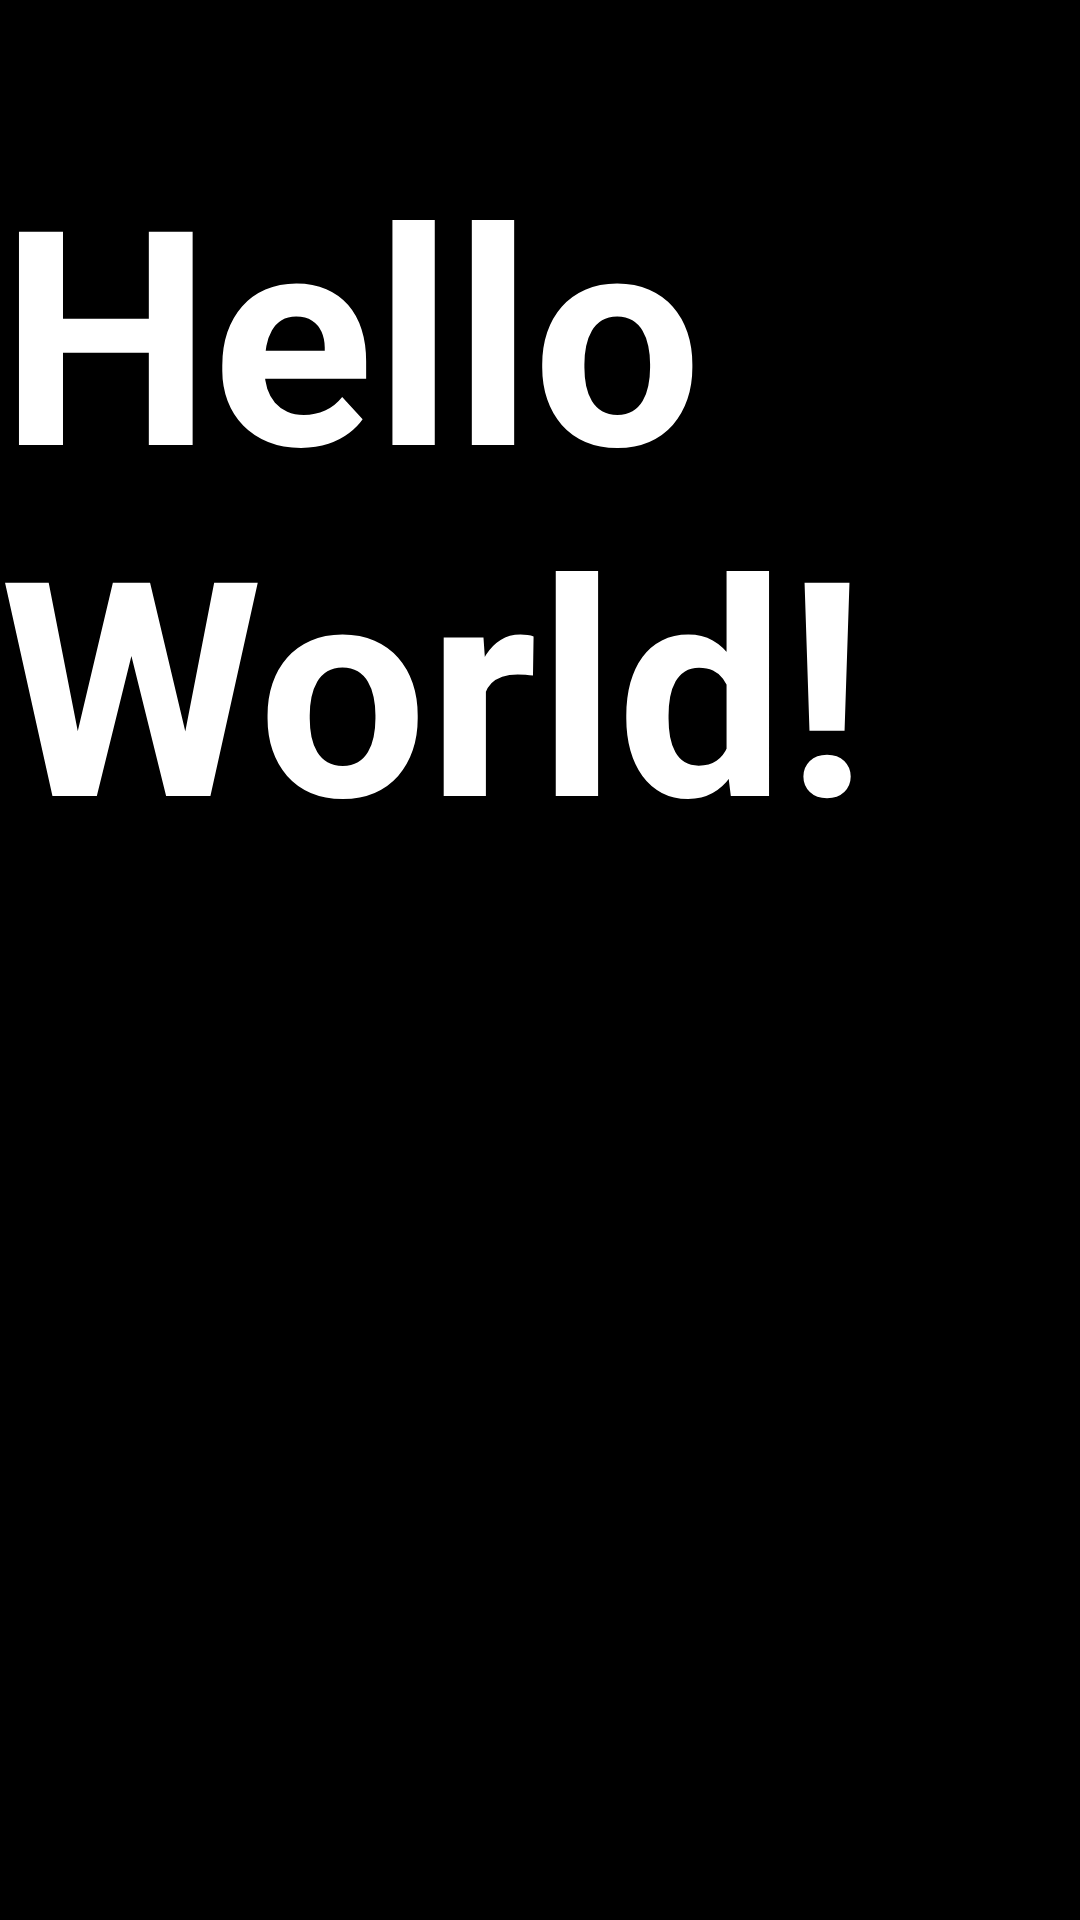

Produce the Android XML layout that renders to this screen, including the resource entries it uses.
<!-- AndroidManifest.xml: application theme Theme.NUMAD22Sp_YingShen -->
<!-- res/layout/activity_main.xml -->
<?xml version="1.0" encoding="utf-8"?>
<androidx.constraintlayout.widget.ConstraintLayout xmlns:android="http://schemas.android.com/apk/res/android"
    xmlns:app="http://schemas.android.com/apk/res-auto"
    xmlns:tools="http://schemas.android.com/tools"
    android:layout_width="match_parent"
    android:layout_height="match_parent"
    android:background="#000000"
    tools:context=".MainActivity">

    <TextView
        android:id="@+id/textView"
        android:layout_width="wrap_content"
        android:layout_height="wrap_content"
        android:text="Hello World!"
        android:textColor="#FFFFFF"
        android:textSize="100sp"
        android:textStyle="bold"
        app:autoSizeTextType="uniform"
        app:layout_constraintBottom_toBottomOf="parent"
        app:layout_constraintHorizontal_bias="1.0"
        app:layout_constraintLeft_toLeftOf="parent"
        app:layout_constraintRight_toRightOf="parent"
        app:layout_constraintTop_toTopOf="parent"
        app:layout_constraintVertical_bias="0.109" />

    <Button
        android:id="@+id/button"
        android:layout_width="wrap_content"
        android:layout_height="wrap_content"
        android:layout_marginTop="10dp"
        android:background="@drawable/custom_button"
        android:text="@string/about_me"
        android:textAllCaps="false"
        android:textColor="#000000"
        android:textStyle="bold"
        app:layout_constraintBottom_toBottomOf="parent"
        app:layout_constraintEnd_toEndOf="parent"
        app:layout_constraintHorizontal_bias="0.0"
        app:layout_constraintStart_toStartOf="parent"
        app:layout_constraintTop_toTopOf="parent"
        app:layout_constraintVertical_bias="0.517" />

    <Button
        android:id="@+id/button2"
        android:layout_width="wrap_content"
        android:layout_height="wrap_content"
        android:layout_marginTop="10dp"
        android:background="@drawable/custom_button"
        android:paddingLeft="10dp"
        android:paddingRight="10dp"
        android:text="@string/clicky_clicky"
        android:textAllCaps="false"
        android:textColor="#000000"
        android:textStyle="bold"
        app:layout_constraintBottom_toBottomOf="parent"
        app:layout_constraintEnd_toEndOf="parent"
        app:layout_constraintHorizontal_bias="0.0"
        app:layout_constraintStart_toStartOf="parent"
        app:layout_constraintTop_toBottomOf="@+id/button"
        app:layout_constraintVertical_bias="0.0"
        tools:ignore="MissingConstraints" />

    <Button
        android:id="@+id/linkCollector"
        android:layout_width="wrap_content"
        android:layout_height="wrap_content"
        android:layout_marginTop="10dp"
        android:background="@drawable/custom_button"
        android:paddingLeft="10dp"
        android:paddingRight="10dp"
        android:text="@string/link_collector"
        android:textAllCaps="false"
        android:textColor="#000000"
        android:textStyle="bold"
        app:layout_constraintBottom_toBottomOf="parent"
        app:layout_constraintEnd_toEndOf="parent"
        app:layout_constraintHorizontal_bias="0.0"
        app:layout_constraintStart_toStartOf="parent"
        app:layout_constraintTop_toBottomOf="@+id/button2"
        app:layout_constraintVertical_bias="0.0" />

    <Button
        android:id="@+id/btn_locator"
        android:layout_width="wrap_content"
        android:layout_height="wrap_content"
        android:layout_marginTop="10dp"
        android:background="@drawable/custom_button"
        android:paddingLeft="10dp"
        android:paddingRight="10dp"
        android:text="@string/find_my_location"
        android:textAllCaps="false"
        android:textColor="#000000"
        android:textStyle="bold"
        app:layout_constraintBottom_toBottomOf="parent"
        app:layout_constraintEnd_toEndOf="parent"
        app:layout_constraintHorizontal_bias="0.0"
        app:layout_constraintStart_toStartOf="parent"
        app:layout_constraintTop_toBottomOf="@+id/linkCollector"
        app:layout_constraintVertical_bias="0.0" />

    <Button
        android:id="@+id/btn_service"
        android:layout_width="wrap_content"
        android:layout_height="wrap_content"
        android:layout_marginTop="10dp"
        android:background="@drawable/custom_button"
        android:paddingLeft="10dp"
        android:paddingRight="10dp"
        android:text="@string/at_your_service"
        android:textAllCaps="false"
        android:textColor="#000000"
        android:textStyle="bold"
        app:layout_constraintBottom_toBottomOf="parent"
        app:layout_constraintEnd_toEndOf="parent"
        app:layout_constraintHorizontal_bias="0.0"
        app:layout_constraintStart_toStartOf="parent"
        app:layout_constraintTop_toBottomOf="@+id/btn_locator"
        app:layout_constraintVertical_bias="0.0" />

</androidx.constraintlayout.widget.ConstraintLayout>
<!-- resources referenced by this layout -->
<resources>
  <string name="about_me">About Me</string>
  <string name="at_your_service">At Your Service</string>
  <string name="clicky_clicky">Clicky Clicky</string>
  <string name="find_my_location">Find My Location</string>
  <string name="link_collector">Link Collector</string>
  <style name="Theme.NUMAD22Sp_YingShen" parent="Theme.AppCompat.Light.NoActionBar">
          
          <item name="colorPrimary">@color/purple_500</item>
          <item name="colorPrimaryVariant">@color/purple_700</item>
          <item name="colorOnPrimary">@color/white</item>
          
          <item name="colorSecondary">@color/teal_200</item>
          <item name="colorSecondaryVariant">@color/teal_700</item>
          <item name="colorOnSecondary">@color/black</item>
          
          <item name="android:statusBarColor" tools:targetApi="l">?attr/colorPrimaryVariant</item>
          
      </style>
  <!-- not gathered from this repository: default colours our renderer supplied (Android Studio template values) -->
  <color name="purple_500">#FF6200EE</color>
  <color name="purple_700">#FF3700B3</color>
  <color name="teal_200">#FF03DAC5</color>
  <color name="teal_700">#FF018786</color>
  <color name="black">#FF000000</color>
  <color name="white">#FFFFFFFF</color>
</resources>
